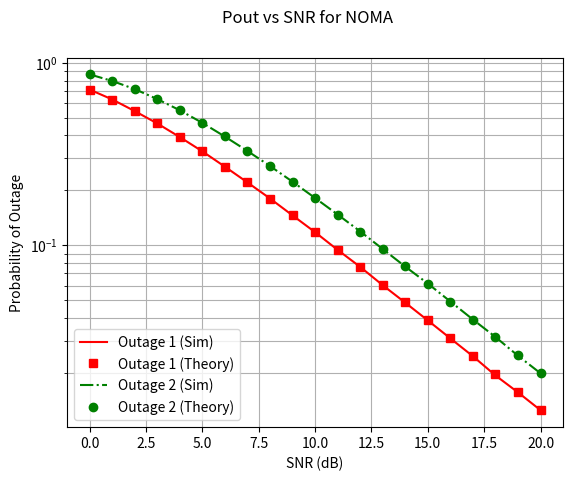

Source code (Python):
#!/usr/bin/env python3
# -*- coding: utf-8 -*-
"""
Created on Wed Dec 18 17:33:27 2024

[redacted]
"""

# -*- coding: utf-8 -*-
"""
Created on Sun Jul 30 14:43:15 2023

[redacted]
"""

import numpy as np
import numpy.random as nr
import matplotlib.pyplot as plt

beta1=1; beta2=5;
SNRdB=np.arange(0,21); SNR=10**(SNRdB/10);
a1=0.9; a2=1-a1;

blklen=1000000;
tildeR_1=1; tildeR_2=1;
R1=2**tildeR_1-1;
R2=2**tildeR_2-1;
phi=max(R2/a2,R1/(a1-a2*R1));

Pout1 = np.zeros(len(SNRdB));
Pout2 = np.zeros(len(SNRdB));
Pout1_theory = np.zeros(len(SNRdB));
Pout2_theory = np.zeros(len(SNRdB));

for ix in range(len(SNRdB)):
    print(ix);

    rhos=SNR[ix];
    h1=np.sqrt(beta1/2)*(nr.normal(0,1,blklen)+1j*nr.normal(0,1,blklen));
    h2=np.sqrt(beta2/2)*(nr.normal(0,1,blklen)+1j*nr.normal(0,1,blklen));

    b_1=np.absolute(h1)**2;
    b_2=np.absolute(h2)**2;

    gamma1_u1=(a1*rhos*b_1)/(a2*rhos*b_1+1);
    gamma1_u2=(a1*rhos*b_2)/(a2*rhos*b_2+1);
    gamma2_u2=a2*rhos*b_2;

    Pout1[ix]=np.sum(np.log2(1+gamma1_u1)<tildeR_1)/blklen;
    Pout2[ix]=np.sum(np.logical_or(np.log2(1+gamma1_u2)<tildeR_1,np.log2(1+gamma2_u2)<tildeR_2))/blklen;

    Pout1_theory[ix]=1-np.exp(-R1/(beta1*rhos*(a1-a2*R1)));
    Pout2_theory[ix]=1-np.exp(-phi/(rhos*beta2));


plt.yscale('log')
plt.plot(SNRdB, Pout1,'r-');
plt.plot(SNRdB, Pout1_theory,'rs');
plt.plot(SNRdB, Pout2,'g-.');
plt.plot(SNRdB, Pout2_theory,'go');
plt.grid(1,which='both')
plt.legend(["Outage 1 (Sim)", "Outage 1 (Theory)","Outage 2 (Sim)", "Outage 2 (Theory)"], loc ="lower left");
plt.suptitle('Pout vs SNR for NOMA')
plt.ylabel('Probability of Outage')
plt.xlabel('SNR (dB)')
